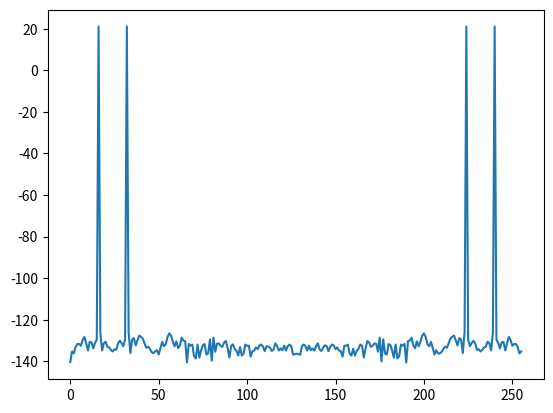

Generate this figure with matplotlib:
import numpy as np
import matplotlib.pyplot as plt


py = np.pi
t = np.arange(0, 256)
sig = np.sin(2 * py * ( 1250.0 / 10000.0 ) * t) + np.sin(2 * py * ( 625.0 / 10000.0 ) * t )
sp = np.fft.fft( sig )
plt.plot(t[0:256], 10 * np.log10(abs(np.fft.fft(sig))))
plt.show()





# 주파수를 보고 싶으면 sp 에는 np.fft.fft(실제 값들)
#freq = np.fft.fftfreq(t.shape[-1], 0.1)
# freq = np.fft.fftfreq(전체 frame 갯수, 초당 frame 입력 횟수의 역수)
#print(t.shape[-1])
#for i in freq2 :
#    print(i)

#plt.plot(freq, np.abs(sp) / t.shape[-1])
#크기는 샘플 수만큼 나눠줘야 합니다.
#plt.ylim([-0.1, 0.6])
#plt.grid()
#plt.xlabel("Frequency(Hz)")
#plt.ylabel("Magnitude")
#plt.show()
